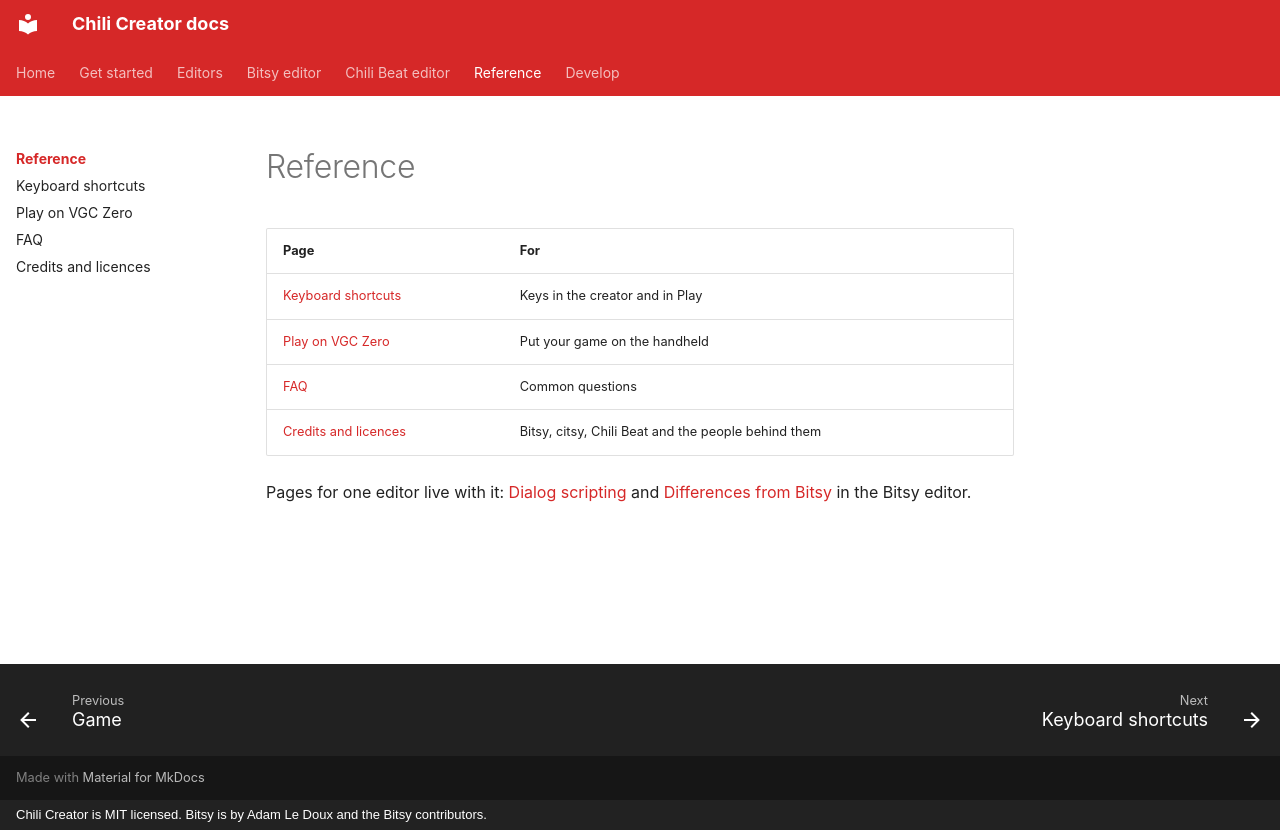

repository: chili-chip/chili-creator · page: reference/index.html · generator: mkdocs · copyright: Chili Creator is MIT licensed. Bitsy is by Adam Le Doux and the Bitsy contributors.

---
title: Reference
description: Keyboard shortcuts, playing on VGC Zero, FAQ and credits, for every editor.
---

# Reference

| Page | For |
|---|---|
| [Keyboard shortcuts](keyboard-shortcuts.md) | Keys in the creator and in Play |
| [Play on VGC Zero](vgc-zero.md) | Put your game on the handheld |
| [FAQ](faq.md) | Common questions |
| [Credits and licences](credits.md) | Bitsy, citsy, Chili Beat and the people behind them |

Pages for one editor live with it: [Dialog scripting](../editors/bitsy/dialog-scripting.md) and [Differences from Bitsy](../editors/bitsy/differences.md) in the Bitsy editor.
